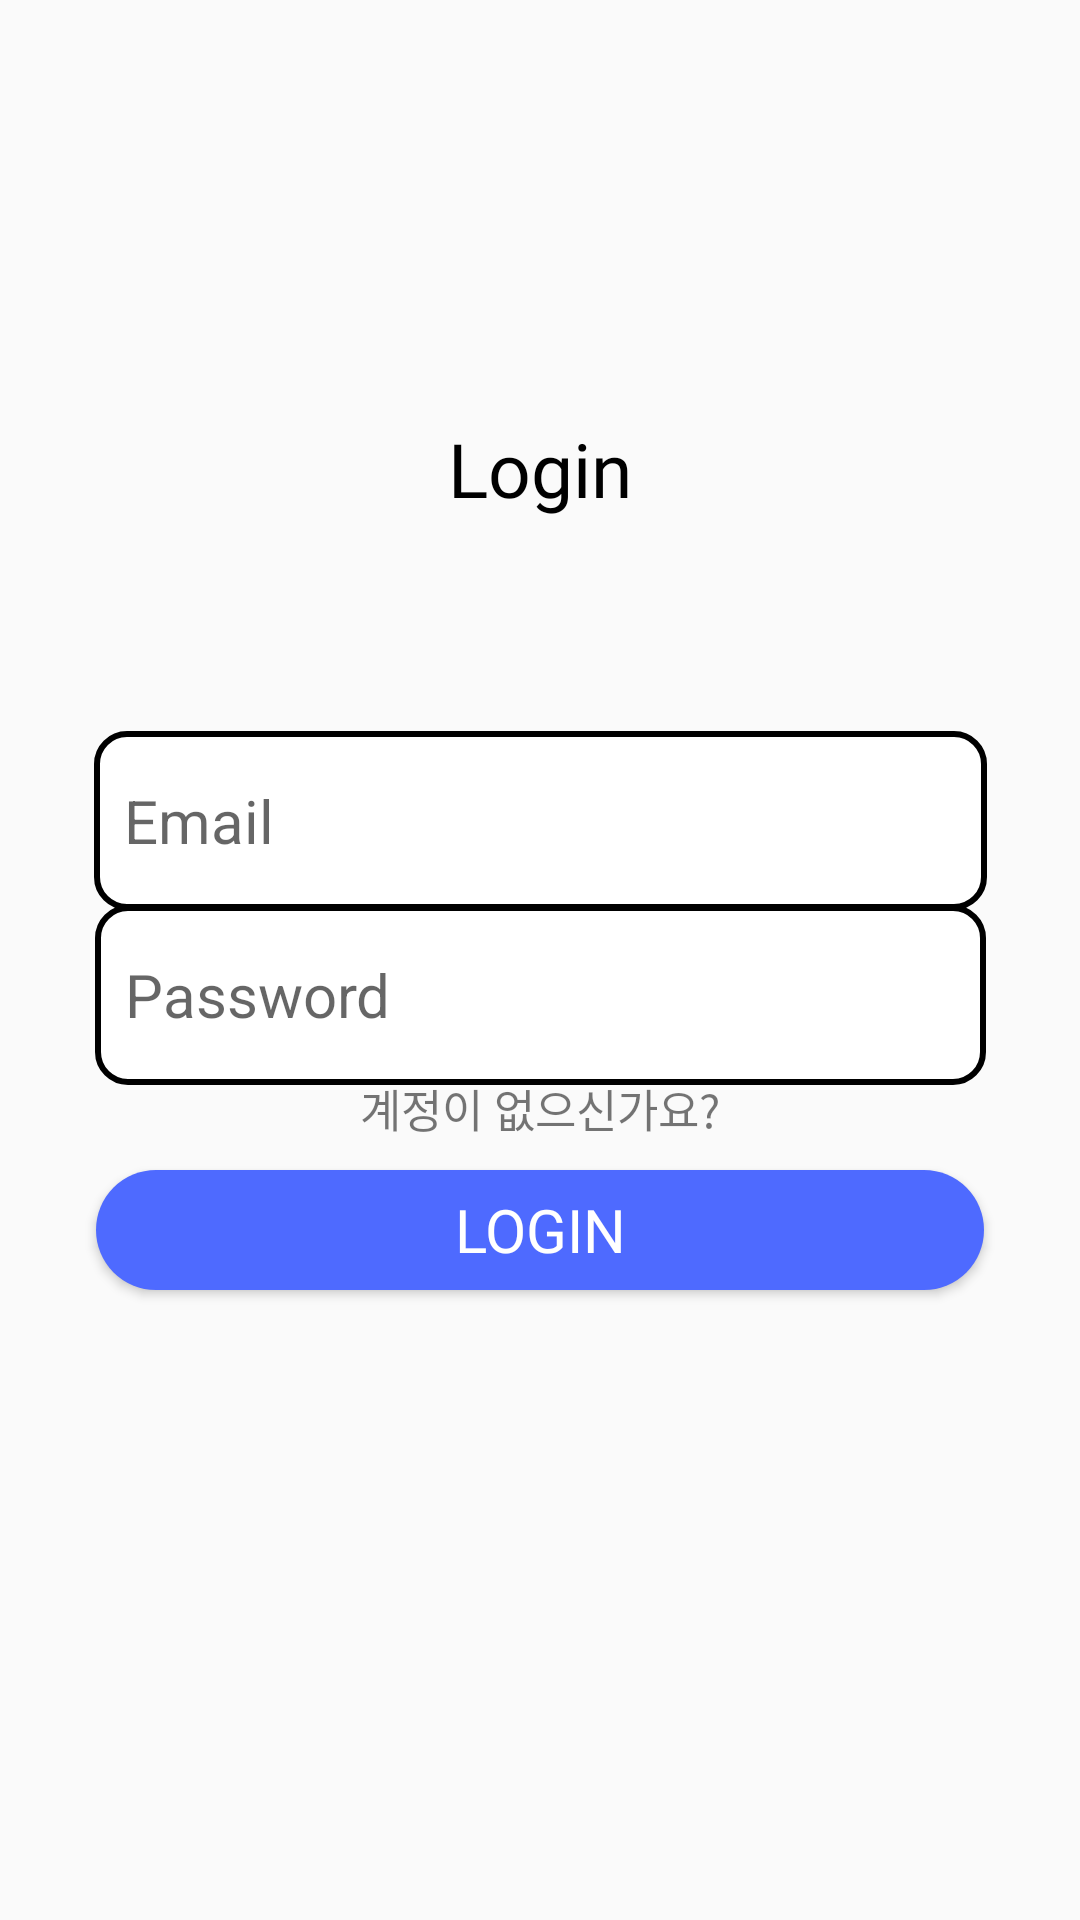

Here is an Android app screen rendered from its layout file. Give the layout XML and the strings, colors and styles it references.
<!-- AndroidManifest.xml: application theme Theme.PropofolTeam -->
<!-- res/layout/fragment_login.xml -->
<?xml version="1.0" encoding="utf-8"?>
<androidx.constraintlayout.widget.ConstraintLayout xmlns:android="http://schemas.android.com/apk/res/android"
    xmlns:tools="http://schemas.android.com/tools"
    android:layout_width="match_parent"
    android:layout_height="match_parent"
    xmlns:app="http://schemas.android.com/apk/res-auto">

    <TextView
        android:id="@+id/textView2"
        android:layout_width="wrap_content"
        android:layout_height="wrap_content"
        android:fontFamily="@font/bold"
        android:textColor="@color/black"
        android:text="Login"
        android:textSize="25sp"
        app:layout_constraintBottom_toBottomOf="parent"
        app:layout_constraintLeft_toLeftOf="parent"
        app:layout_constraintRight_toRightOf="parent"
        app:layout_constraintTop_toTopOf="parent"
        app:layout_constraintVertical_bias="0.23000002" />

    <EditText
        android:hint="Email"
        android:textSize="20sp"
        android:padding="10dp"
        android:id="@+id/login_email"
        android:layout_width="297.5dp"
        android:layout_height="59.5dp"
        android:background="@drawable/edit_login"
        android:ems="10"
        android:inputType="textEmailAddress"
        app:layout_constraintBottom_toBottomOf="parent"
        app:layout_constraintLeft_toLeftOf="parent"
        app:layout_constraintRight_toRightOf="parent"
        app:layout_constraintTop_toTopOf="parent"
        app:layout_constraintVertical_bias="0.42000002" />

    <EditText
        android:hint="Password"
        android:textSize="20sp"
        android:padding="10dp"
        android:id="@+id/login_password"
        android:layout_width="wrap_content"
        android:layout_height="wrap_content"
        android:background="@drawable/edit_login"
        android:ems="10"
        android:inputType="textPassword"
        app:layout_constraintBottom_toBottomOf="parent"
        app:layout_constraintLeft_toLeftOf="parent"
        app:layout_constraintRight_toRightOf="parent"
        app:layout_constraintTop_toTopOf="parent"
        app:layout_constraintVertical_bias="0.52" />

    <TextView
        android:id="@+id/login_have_account"
        android:layout_width="wrap_content"
        android:layout_height="wrap_content"
        android:text="계정이 없으신가요?"
        android:textSize="15sp"
        app:layout_constraintBottom_toBottomOf="parent"
        app:layout_constraintLeft_toLeftOf="parent"
        app:layout_constraintRight_toRightOf="parent"
        app:layout_constraintTop_toTopOf="parent"
        app:layout_constraintVertical_bias="0.58000004" />

    <Button
        android:id="@+id/login_btn"
        android:layout_width="296dp"
        android:layout_height="40dp"
        android:background="@drawable/btn_shape"
        android:text="Login"
        android:textColor="#ffffff"
        android:textSize="20sp"
        android:fontFamily="@font/bold"
        app:layout_constraintBottom_toBottomOf="parent"
        app:layout_constraintLeft_toLeftOf="parent"
        app:layout_constraintRight_toRightOf="parent"
        app:layout_constraintTop_toTopOf="parent"
        app:layout_constraintVertical_bias="0.65" />
</androidx.constraintlayout.widget.ConstraintLayout>
<!-- resources referenced by this layout -->
<resources>
  <color name="black">#FF000000</color>
  <!-- drawable btn_shape (drawable) -->
  <?xml version="1.0" encoding="utf-8"?>
  <shape xmlns:android="http://schemas.android.com/apk/res/android">
  
      <corners
          android:radius="20dp"
          />
  
      <size
          android:width="296dp"
          android:height="40dp"
          />
  
      <solid
          android:color="@color/button_color"
          />
  
  </shape>
  <!-- drawable edit_login (drawable) -->
  <?xml version="1.0" encoding="utf-8"?>
  <shape xmlns:android="http://schemas.android.com/apk/res/android">
  
      <stroke
          android:color="@color/black"
          android:width="2dp"
          />
  
      <corners
          android:radius="10dp"/>
  
      <size
          android:width="297dp"
          android:height="60dp"
          />
  
      <solid
          android:color="@color/white"
          />
  
  </shape>
  <style name="Theme.PropofolTeam" parent="Theme.Design.Light.NoActionBar">
          
          <item name="colorPrimary">@color/gray_dark</item>
          <item name="colorPrimaryVariant">@color/white</item>
          <item name="colorOnPrimary">@color/dark</item>
          
          <item name="colorSecondary">@color/teal_200</item>
          <item name="colorSecondaryVariant">@color/teal_700</item>
          <item name="colorOnSecondary">@color/black</item>
          
          <item name="android:statusBarColor" tools:targetApi="l">?attr/colorPrimaryVariant</item>
          <item name="android:windowLightStatusBar">true</item>
          
          <item name="buttonTint">@color/button_color</item>
  
      </style>
  <color name="button_color">#4E6AFF</color>
  <color name="white">#FFFFFFFF</color>
  <color name="gray_dark">#2B2B2B</color>
  <color name="dark">#1E1E1E</color>
  <color name="teal_200">#FF03DAC5</color>
  <color name="teal_700">#FF018786</color>
</resources>
